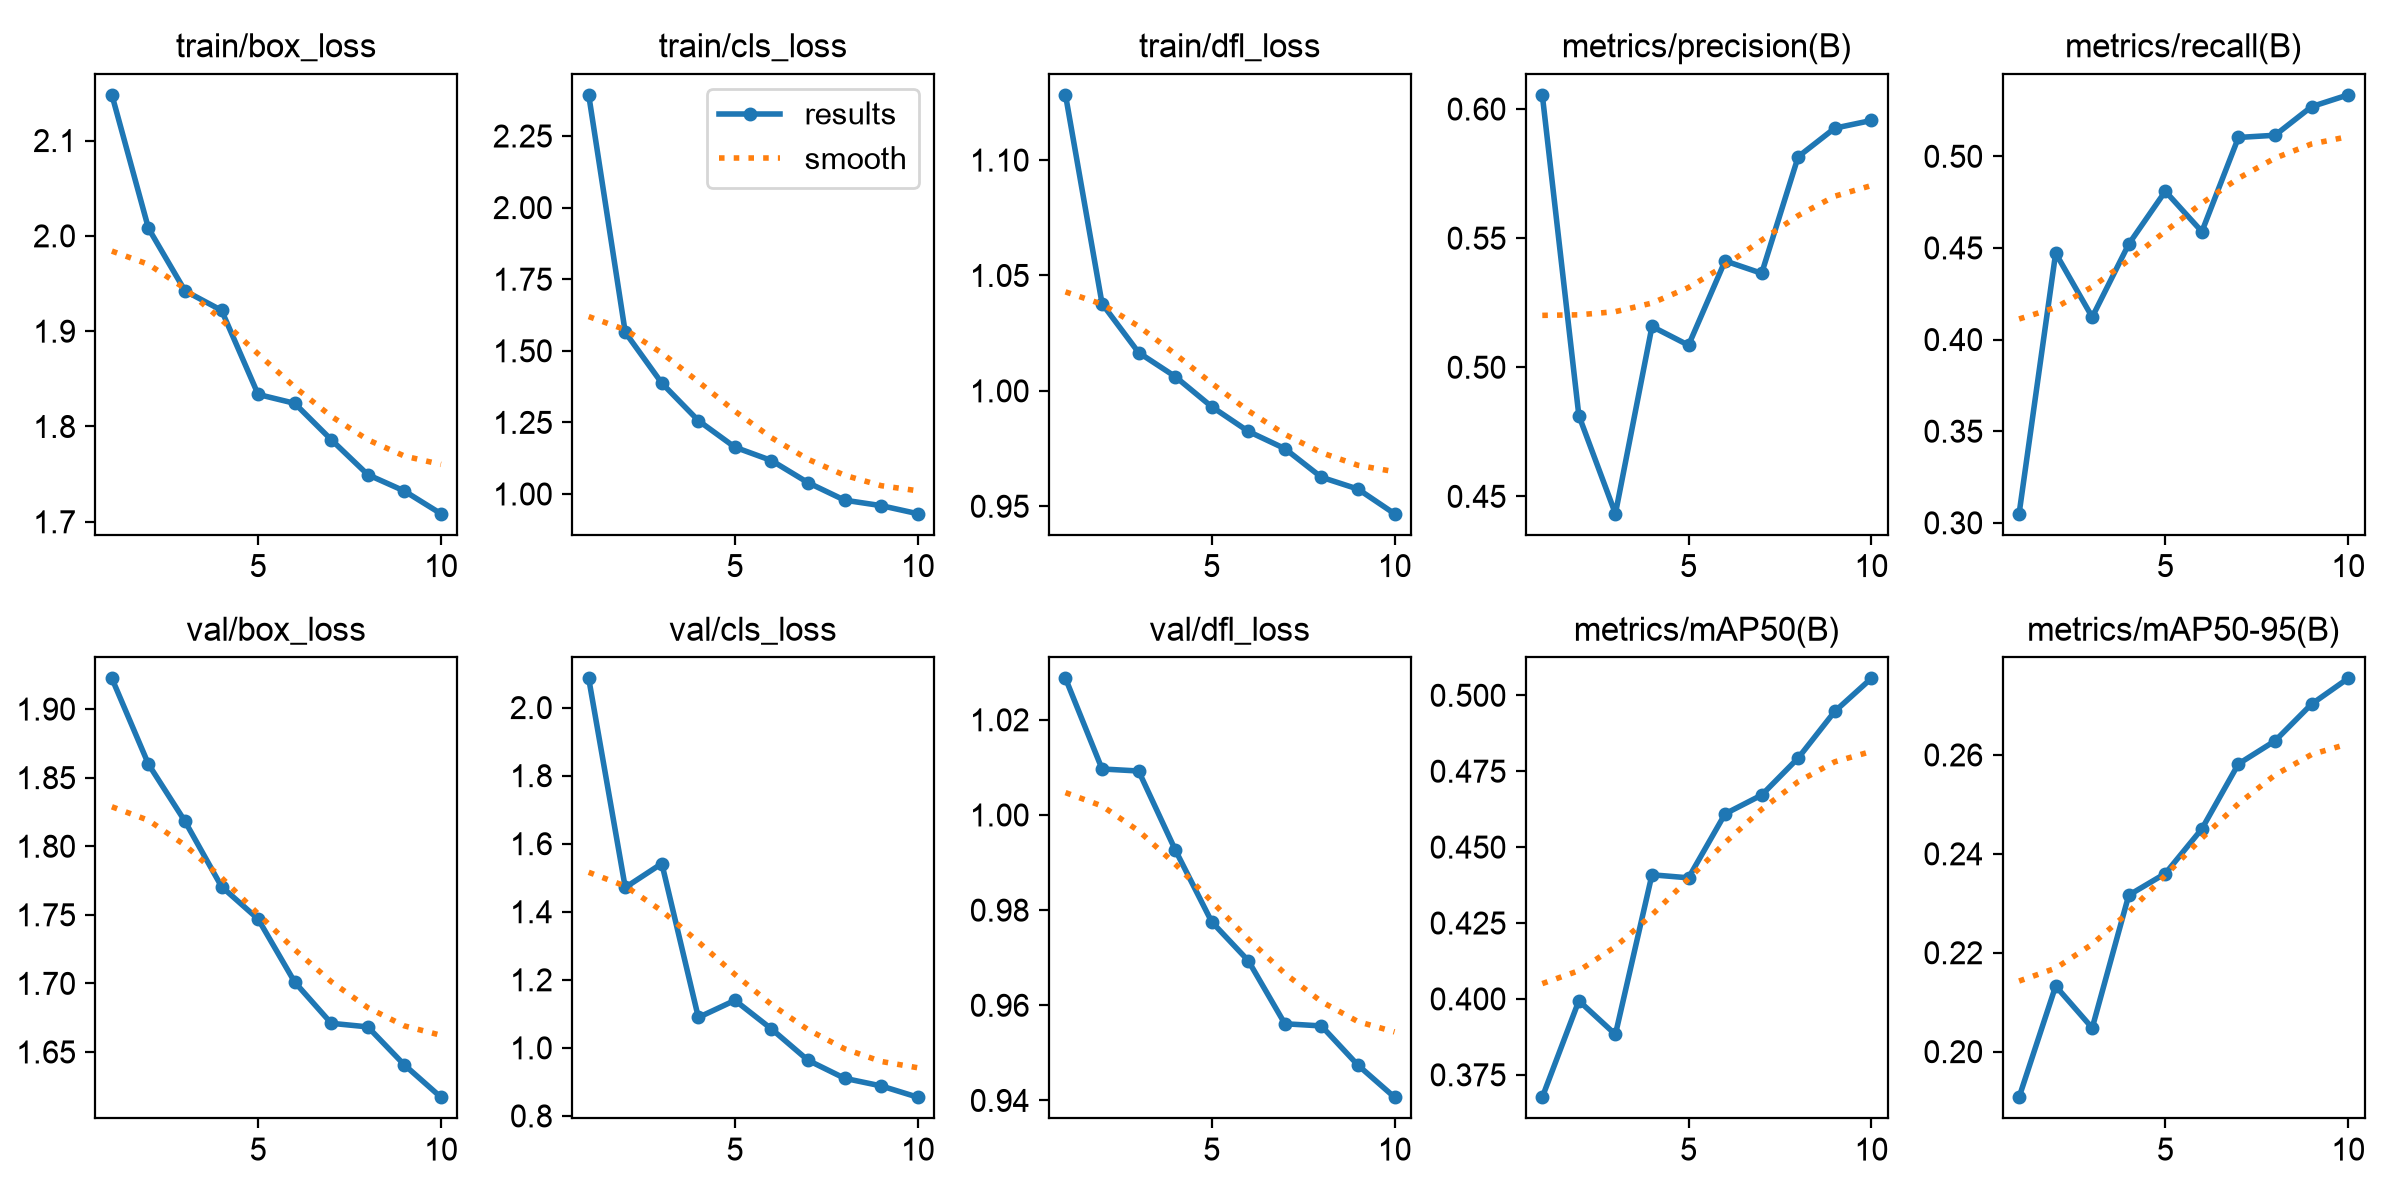

Values plotted in this chart, from the file beside it:
epoch, time, train/box_loss, train/cls_loss, train/dfl_loss, metrics/precision(B), metrics/recall(B), metrics/mAP50(B), metrics/mAP50-95(B), val/box_loss, val/cls_loss, val/dfl_loss, lr/pg0, lr/pg1, lr/pg2
1, 234.3, 2.148, 2.394, 1.128, 0.6055, 0.305, 0.3676, 0.1908, 1.922, 2.086, 1.029, 0.0004727, 0.0004727, 0.0004727
2, 591.9, 2.008, 1.564, 1.038, 0.4813, 0.4471, 0.3994, 0.2133, 1.86, 1.471, 1.01, 0.0008551, 0.0008551, 0.0008551
3, 977.2, 1.942, 1.387, 1.017, 0.4433, 0.4123, 0.3883, 0.2048, 1.818, 1.542, 1.009, 0.001143, 0.001143, 0.001143
4, 1391, 1.922, 1.256, 1.006, 0.5158, 0.4521, 0.4409, 0.2316, 1.771, 1.089, 0.9927, 0.001005, 0.001005, 0.001005
5, 3675, 1.834, 1.163, 0.9931, 0.5085, 0.4809, 0.4399, 0.236, 1.747, 1.14, 0.9775, 0.0008631, 0.0008631, 0.0008631
6, 4108, 1.824, 1.117, 0.9825, 0.5412, 0.4589, 0.461, 0.245, 1.701, 1.056, 0.9694, 0.0007216, 0.0007216, 0.0007216
7, 5751, 1.786, 1.039, 0.975, 0.5364, 0.5103, 0.4671, 0.2582, 1.671, 0.9635, 0.9561, 0.0005802, 0.0005802, 0.0005802
8, 8127, 1.749, 0.9784, 0.9626, 0.5816, 0.5115, 0.4793, 0.2628, 1.668, 0.9105, 0.9557, 0.0004387, 0.0004387, 0.0004387
9, 9090, 1.732, 0.9593, 0.9574, 0.5926, 0.5271, 0.4947, 0.2703, 1.641, 0.8882, 0.9474, 0.0002972, 0.0002972, 0.0002972
10, 9878, 1.708, 0.9312, 0.9468, 0.5956, 0.5335, 0.5056, 0.2755, 1.617, 0.855, 0.9407, 0.0001558, 0.0001558, 0.0001558
